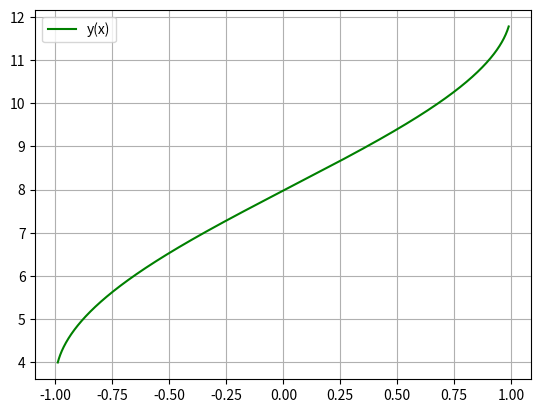

Write Python code to recreate this figure.
print('--------------------------------Zadanie_2-------------------------------')
print('Решение уравнения Чебушева')

#Подключение необходимых для программы библиотек
import numpy as np
from scipy.integrate import odeint
import matplotlib.pyplot as plt

#Определение переменной величины уравнений
x = np.arange(-0.99, 0.99, 0.001)

#Определение функции для системы диф. уравнений
def Cheb_func(Z, x):
    y, omega = Z
    dy_dt = omega
    domega_dt = (x * omega - n**2 * y) / (1 - x**2)
    return dy_dt, domega_dt

#Определение начальных условий и параметры, входящие в систему диф. уравнений
y_0 = 4
omega_0 = 20
n = 0.1
Z_0 = y_0, omega_0

#Решаем систему диф. уравнений
sol = odeint(Cheb_func, Z_0, x)

#Строим решение в виде графика
plt.plot(x, sol[:, 0], 'g', label='y(x)')
plt.legend()
plt.grid()
plt.show()